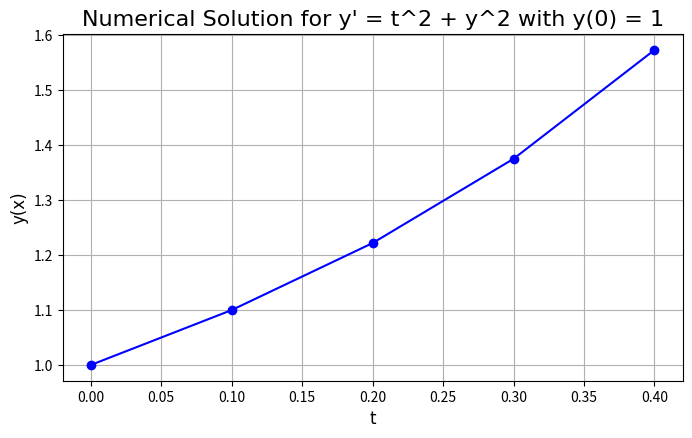
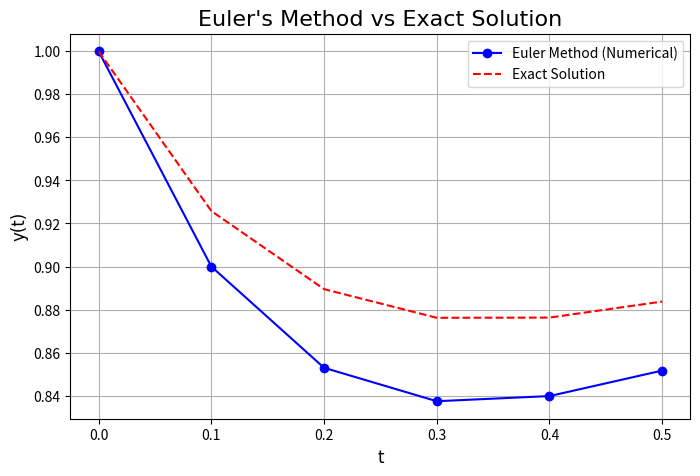

These figures' Python source, in order:
import numpy as np
import sympy as smp
from sympy import symbols,diff
import math

# Euler's method

# Problem 1 

import numpy as np
import matplotlib.pyplot as plt
import sympy as smp

# Define symbols for x and y
x, y = smp.symbols('x y')

# The ODE: y' = x^2 + y^2
dydx = x**2 + y**2

# Create a lambda function to evaluate dydx for specific values of x and y
f = smp.lambdify([x, y], dydx)

# Step size
h = 0.1

# Interval values (start and end)
x0 = 0  # initial value of x
y0 = 1  # initial value of y
b = 4   # end point
n = 4 
# n = int((b - x0) / h)  # number of steps

# Initialize arrays for x and y values
x_values = np.empty(n + 1)
y_values = np.empty(n + 1)

# Initial conditions
x_values[0] = x0
y_values[0] = y0

# Apply Euler's method
for i in range(n):
    y_values[i + 1] = y_values[i] + h * f(x_values[i], y_values[i])  # Update y
    x_values[i + 1] = x_values[i] + h  # Update x

# Plot the numerical solution using Euler's method
plt.figure(figsize=(8, 4.5), dpi=500)
plt.plot(x_values, y_values, label='Euler Method (Numerical)', marker='o', color='blue')

# Add titles and labels to the graph
plt.title("Numerical Solution for y' = t^2 + y^2 with y(0) = 1", fontsize=16, family='Times New Roman')
plt.xlabel('t', fontsize=12, family='Times New Roman')
plt.ylabel('y(x)', fontsize=12, family='Times New Roman')
plt.grid()
# plt.legend(fontsize=12, family='Times New Roman')

# Show the plot
plt.show()

# Printing the numerical values of x and y
print('t values:', x_values)
print('y values:', y_values)


#------------------------------------------------------------------------------
# Problem 2 

import numpy as np
import matplotlib.pyplot as plt

# Define the ODE: y' = 2 - e^(-4t) - 2y
def f(t, y):
    return 2 - np.exp(-4*t) - 2*y

# Exact solution: y(t) = 1 + (1/2)e^(-4t) - (1/2)e^(-2t)
def exact_solution(t):
    return 1 + 0.5 * np.exp(-4*t) - 0.5 * np.exp(-2*t)

# Initial condition
t0 = 0  # start point
y0 = 1  # initial value y(0) = 1

# Step size
h = 0.1

# Time points where we want to approximate the solution
t_values = np.arange(t0, 0.6, h)  # from 0 to 0.5 (inclusive)

# Initialize arrays to store the numerical and exact solutions
y_values_numerical = np.zeros(len(t_values))
y_values_exact = np.zeros(len(t_values))

# Set the initial value for the numerical solution
y_values_numerical[0] = y0

# Apply Euler's method
for i in range(1, len(t_values)):
    y_values_numerical[i] = y_values_numerical[i-1] + h * f(t_values[i-1], y_values_numerical[i-1])

# Compute exact solution for comparison
for i in range(len(t_values)):
    y_values_exact[i] = exact_solution(t_values[i])

# Plotting the results
plt.figure(figsize=(8, 5), dpi=500)
plt.plot(t_values, y_values_numerical, label='Euler Method (Numerical)', marker='o', color='blue')
plt.plot(t_values, y_values_exact, label='Exact Solution', color='red', linestyle='--')

# Add titles and labels
plt.title("Euler's Method vs Exact Solution", fontsize=16, family='Times New Roman')
plt.xlabel('t', fontsize=12, family='Times New Roman')
plt.ylabel('y(t)', fontsize=12, family='Times New Roman')
plt.legend()
plt.grid()
# Show the plot
plt.show()

# Print the results
print("t-values:", t_values)
print("Numerical solution values:", y_values_numerical)
print("Exact solution values:", y_values_exact)

# Calculate and print errors
errors = np.abs(y_values_numerical - y_values_exact)
print("Errors:", errors)
